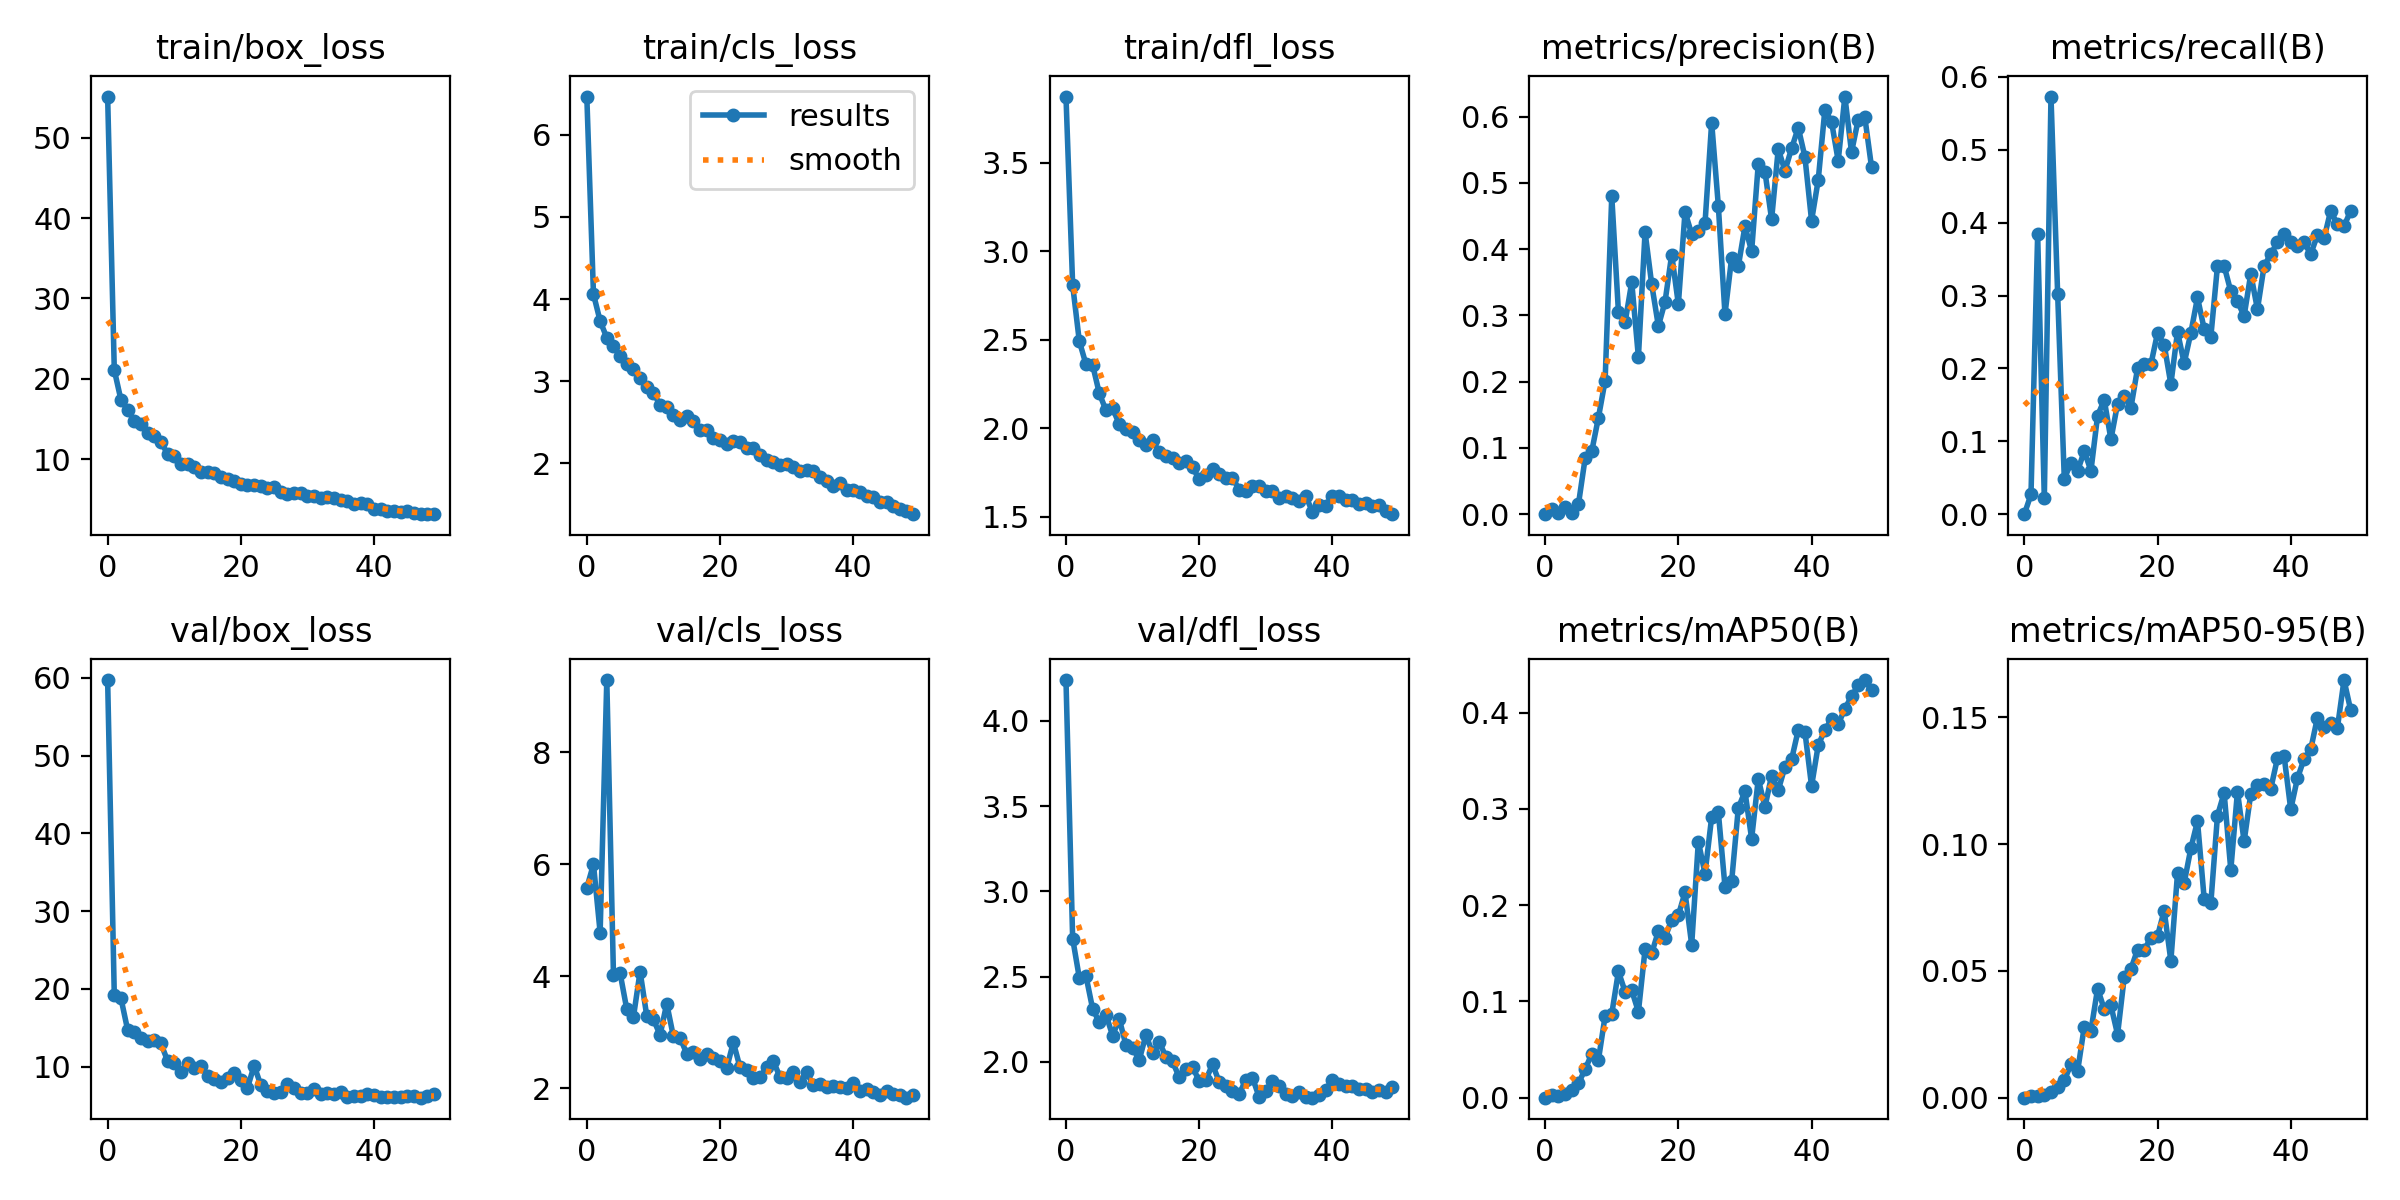

The table this chart was drawn from, first rows:
epoch, train/box_loss, train/cls_loss, train/dfl_loss, metrics/precision(B), metrics/recall(B), metrics/mAP50(B), metrics/mAP50-95(B), val/box_loss, val/cls_loss, val/dfl_loss, lr/pg0, lr/pg1, lr/pg2
0, 55.12, 6.467, 3.872, 0, 0, 0, 0, 59.73, 5.579, 4.239, 0.0006561, 0.0006561, 0.0006561
1, 21.1, 4.059, 2.809, 0.00742, 0.02703, 0.00244, 0.00061, 19.16, 6.001, 2.723, 0.001297, 0.001297, 0.001297
2, 17.37, 3.732, 2.492, 0.00166, 0.3838, 0.00222, 0.00047, 18.79, 4.781, 2.493, 0.001911, 0.001911, 0.001911
3, 16.14, 3.528, 2.361, 0.01133, 0.02162, 0.00359, 0.00098, 14.73, 9.293, 2.504, 0.001881, 0.001881, 0.001881
4, 14.76, 3.425, 2.357, 0.00247, 0.573, 0.00834, 0.00221, 14.44, 4.03, 2.311, 0.001881, 0.001881, 0.001881
5, 14.37, 3.308, 2.198, 0.01519, 0.3027, 0.01483, 0.0041, 13.65, 4.054, 2.232, 0.001842, 0.001842, 0.001842
6, 13.28, 3.203, 2.101, 0.0842, 0.04865, 0.02957, 0.00689, 13.28, 3.41, 2.276, 0.001802, 0.001802, 0.001802
7, 12.84, 3.147, 2.113, 0.09518, 0.07027, 0.04543, 0.01311, 13.46, 3.27, 2.154, 0.001762, 0.001762, 0.001762
8, 12.08, 3.032, 2.023, 0.1459, 0.05946, 0.03938, 0.01045, 12.97, 4.083, 2.251, 0.001723, 0.001723, 0.001723
9, 10.7, 2.922, 1.997, 0.2012, 0.08649, 0.08475, 0.02805, 10.74, 3.29, 2.098, 0.001683, 0.001683, 0.001683
10, 10.41, 2.859, 1.982, 0.4798, 0.05946, 0.08711, 0.02644, 10.51, 3.228, 2.083, 0.001644, 0.001644, 0.001644
11, 9.378, 2.707, 1.933, 0.3053, 0.1351, 0.1311, 0.04301, 9.306, 2.95, 2.011, 0.001604, 0.001604, 0.001604
12, 9.406, 2.679, 1.904, 0.2894, 0.1568, 0.1101, 0.03488, 10.44, 3.51, 2.157, 0.001564, 0.001564, 0.001564
13, 9.067, 2.591, 1.933, 0.35, 0.1027, 0.1114, 0.03637, 9.869, 2.922, 2.052, 0.001525, 0.001525, 0.001525
14, 8.387, 2.525, 1.865, 0.2369, 0.1514, 0.08927, 0.02492, 10.07, 2.899, 2.116, 0.001485, 0.001485, 0.001485
15, 8.385, 2.569, 1.843, 0.4257, 0.1622, 0.154, 0.04757, 8.79, 2.618, 2.03, 0.001446, 0.001446, 0.001446
16, 8.271, 2.509, 1.834, 0.3467, 0.1459, 0.1502, 0.05073, 8.39, 2.646, 2.002, 0.001406, 0.001406, 0.001406
17, 7.797, 2.41, 1.804, 0.2838, 0.2, 0.1729, 0.05842, 8.048, 2.513, 1.909, 0.001366, 0.001366, 0.001366
18, 7.553, 2.405, 1.815, 0.3206, 0.2054, 0.1664, 0.05838, 8.467, 2.611, 1.955, 0.001327, 0.001327, 0.001327
19, 7.34, 2.311, 1.779, 0.3916, 0.2054, 0.1847, 0.06299, 9.176, 2.536, 1.97, 0.001287, 0.001287, 0.001287
20, 6.958, 2.277, 1.713, 0.3169, 0.2487, 0.1896, 0.06381, 8.278, 2.49, 1.887, 0.001248, 0.001248, 0.001248
21, 6.783, 2.239, 1.737, 0.4561, 0.2324, 0.2133, 0.07379, 7.269, 2.353, 1.893, 0.001208, 0.001208, 0.001208
22, 6.762, 2.272, 1.769, 0.4226, 0.1784, 0.159, 0.05399, 10.12, 2.818, 1.985, 0.001168, 0.001168, 0.001168
23, 6.686, 2.262, 1.743, 0.4274, 0.2501, 0.266, 0.08852, 7.598, 2.373, 1.883, 0.001129, 0.001129, 0.001129
24, 6.379, 2.183, 1.72, 0.4388, 0.2071, 0.2328, 0.08469, 6.915, 2.33, 1.858, 0.001089, 0.001089, 0.001089
25, 6.543, 2.186, 1.722, 0.5909, 0.2487, 0.2915, 0.09834, 6.598, 2.176, 1.829, 0.00105, 0.00105, 0.00105
26, 5.899, 2.098, 1.652, 0.4656, 0.2973, 0.2968, 0.1091, 6.707, 2.199, 1.809, 0.00101, 0.00101, 0.00101
27, 5.702, 2.039, 1.645, 0.3017, 0.254, 0.2192, 0.07854, 7.781, 2.369, 1.895, 0.0009704, 0.0009704, 0.0009704
28, 5.747, 2.009, 1.673, 0.3869, 0.2432, 0.2248, 0.07663, 7.223, 2.489, 1.907, 0.0009308, 0.0009308, 0.0009308
29, 5.763, 1.982, 1.675, 0.374, 0.3405, 0.3008, 0.1113, 6.571, 2.196, 1.793, 0.0008912, 0.0008912, 0.0008912
30, 5.445, 1.989, 1.644, 0.4344, 0.3405, 0.3183, 0.1202, 6.564, 2.175, 1.831, 0.0008516, 0.0008516, 0.0008516
31, 5.407, 1.953, 1.643, 0.3967, 0.3056, 0.2691, 0.08984, 7.079, 2.284, 1.889, 0.000812, 0.000812, 0.000812
32, 5.231, 1.9, 1.607, 0.5286, 0.2919, 0.3312, 0.1207, 6.527, 2.106, 1.859, 0.0007724, 0.0007724, 0.0007724
33, 5.341, 1.922, 1.615, 0.5169, 0.2719, 0.3022, 0.1011, 6.545, 2.283, 1.809, 0.0007328, 0.0007328, 0.0007328
34, 5.196, 1.908, 1.608, 0.4449, 0.3297, 0.3346, 0.1199, 6.48, 2.061, 1.802, 0.0006932, 0.0006932, 0.0006932
35, 4.89, 1.831, 1.588, 0.5512, 0.2811, 0.3195, 0.1235, 6.771, 2.076, 1.821, 0.0006536, 0.0006536, 0.0006536
36, 4.756, 1.786, 1.619, 0.5181, 0.3405, 0.3436, 0.1237, 6.06, 2.016, 1.795, 0.000614, 0.000614, 0.000614
37, 4.438, 1.721, 1.527, 0.5519, 0.3568, 0.3514, 0.1219, 6.179, 2.045, 1.789, 0.0005744, 0.0005744, 0.0005744
38, 4.566, 1.755, 1.568, 0.5832, 0.373, 0.382, 0.1338, 6.252, 2.015, 1.805, 0.0005348, 0.0005348, 0.0005348
39, 4.468, 1.667, 1.561, 0.5392, 0.3838, 0.3803, 0.1348, 6.458, 2.009, 1.835, 0.0004952, 0.0004952, 0.0004952
40, 3.816, 1.669, 1.62, 0.4428, 0.373, 0.3238, 0.1137, 6.296, 2.088, 1.895, 0.0004556, 0.0004556, 0.0004556
41, 3.746, 1.648, 1.616, 0.5043, 0.3676, 0.3661, 0.126, 6.145, 1.94, 1.871, 0.000416, 0.000416, 0.000416
42, 3.603, 1.602, 1.595, 0.6104, 0.373, 0.3822, 0.1336, 6.125, 1.985, 1.861, 0.0003764, 0.0003764, 0.0003764
43, 3.559, 1.591, 1.595, 0.5921, 0.3568, 0.3933, 0.1374, 6.138, 1.934, 1.857, 0.0003368, 0.0003368, 0.0003368
44, 3.486, 1.531, 1.573, 0.5332, 0.3829, 0.388, 0.1499, 6.138, 1.88, 1.837, 0.0002972, 0.0002972, 0.0002972
45, 3.523, 1.526, 1.579, 0.6301, 0.3784, 0.404, 0.1464, 6.157, 1.948, 1.839, 0.0002576, 0.0002576, 0.0002576
46, 3.312, 1.478, 1.559, 0.5462, 0.4165, 0.4171, 0.1478, 6.237, 1.897, 1.826, 0.000218, 0.000218, 0.000218
47, 3.242, 1.444, 1.565, 0.5952, 0.3974, 0.4283, 0.1458, 5.996, 1.874, 1.835, 0.0001784, 0.0001784, 0.0001784
48, 3.188, 1.419, 1.535, 0.5987, 0.3952, 0.4339, 0.1648, 6.156, 1.829, 1.822, 0.0001388, 0.0001388, 0.0001388
49, 3.162, 1.378, 1.515, 0.524, 0.4162, 0.4236, 0.1528, 6.447, 1.87, 1.849, 9.92e-05, 9.92e-05, 9.92e-05
